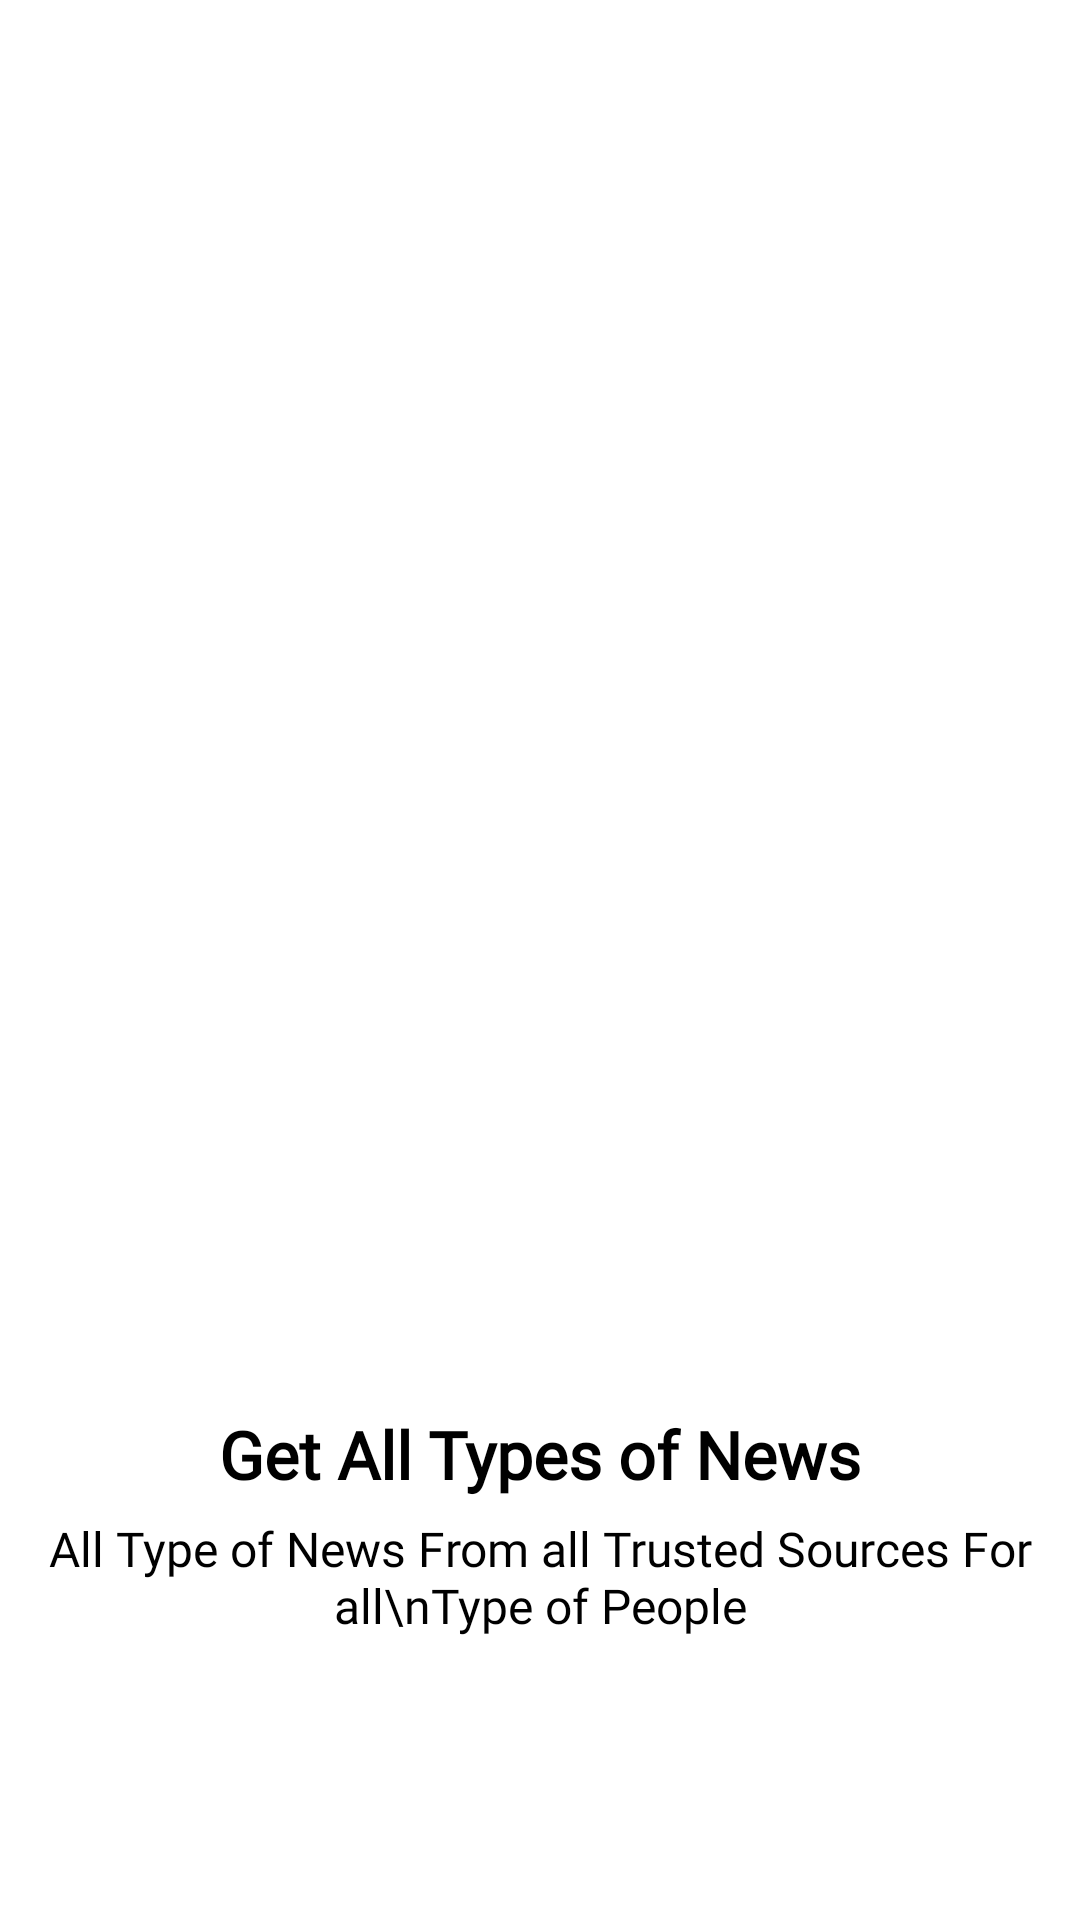

Write the Android layout XML for this screen, with the resource values it uses.
<!-- AndroidManifest.xml: application theme Theme.News -->
<!-- res/layout/onbording_screen_item.xml -->
<?xml version="1.0" encoding="utf-8"?>
<androidx.constraintlayout.widget.ConstraintLayout xmlns:android="http://schemas.android.com/apk/res/android"
    xmlns:app="http://schemas.android.com/apk/res-auto"
    android:layout_width="match_parent"
    android:layout_height="match_parent">

    <ImageView
        android:id="@+id/image"
        android:layout_width="match_parent"
        android:layout_height="0dp"
        app:layout_constraintEnd_toEndOf="parent"
        app:layout_constraintHeight_percent="0.62"
        app:layout_constraintStart_toStartOf="parent"
        app:layout_constraintTop_toTopOf="@id/guideline5" />

    <TextView
        android:id="@+id/txtTitle"
        android:layout_width="wrap_content"
        android:layout_height="wrap_content"
        android:fontFamily="@font/akaya"
        android:text="Get All Types of News"
        android:textColor="@color/black"
        android:textSize="22sp"
        android:textStyle="bold"
        app:layout_constraintEnd_toEndOf="parent"
        app:layout_constraintStart_toStartOf="parent"
        app:layout_constraintTop_toBottomOf="@+id/guideline6" />

    <TextView
        android:id="@+id/txtDesc"
        android:layout_width="wrap_content"
        android:layout_height="wrap_content"
        android:fontFamily="@font/akaya"
        android:text="All Type of News From all Trusted Sources For all\nType of People"
        android:textAlignment="center"
        android:textColor="@color/black"
        android:textSize="16sp"
        app:layout_constraintEnd_toEndOf="parent"
        app:layout_constraintStart_toStartOf="parent"
        app:layout_constraintTop_toBottomOf="@+id/guideline7" />

    <androidx.constraintlayout.widget.Guideline
        android:id="@+id/guideline5"
        android:layout_width="wrap_content"
        android:layout_height="wrap_content"
        android:orientation="horizontal"
        app:layout_constraintGuide_percent="0.069767445" />

    <androidx.constraintlayout.widget.Guideline
        android:id="@+id/guideline6"
        android:layout_width="wrap_content"
        android:layout_height="wrap_content"
        android:orientation="horizontal"
        app:layout_constraintGuide_percent="0.73461014" />

    <androidx.constraintlayout.widget.Guideline
        android:id="@+id/guideline7"
        android:layout_width="wrap_content"
        android:layout_height="wrap_content"
        android:orientation="horizontal"
        app:layout_constraintGuide_percent="0.7893297" />
</androidx.constraintlayout.widget.ConstraintLayout>
<!-- resources referenced by this layout -->
<resources>
  <color name="black">#FF000000</color>
  <style name="Theme.News" parent="Theme.MaterialComponents.DayNight.NoActionBar">
          
          <item name="colorPrimary">@color/core</item>
          <item name="colorPrimaryVariant">@color/core</item>
          <item name="colorOnPrimary">@color/white</item>
          
          <item name="colorSecondary">@color/teal_200</item>
          <item name="colorSecondaryVariant">@color/teal_700</item>
          <item name="colorOnSecondary">@color/black</item>
          
          <item name="android:statusBarColor" tools:targetApi="l">?attr/colorPrimaryVariant</item>
          
      </style>
  <color name="core">#02BDFF</color>
  <color name="white">#FFFFFFFF</color>
  <color name="teal_200">#FF03DAC5</color>
  <color name="teal_700">#FF018786</color>
</resources>
